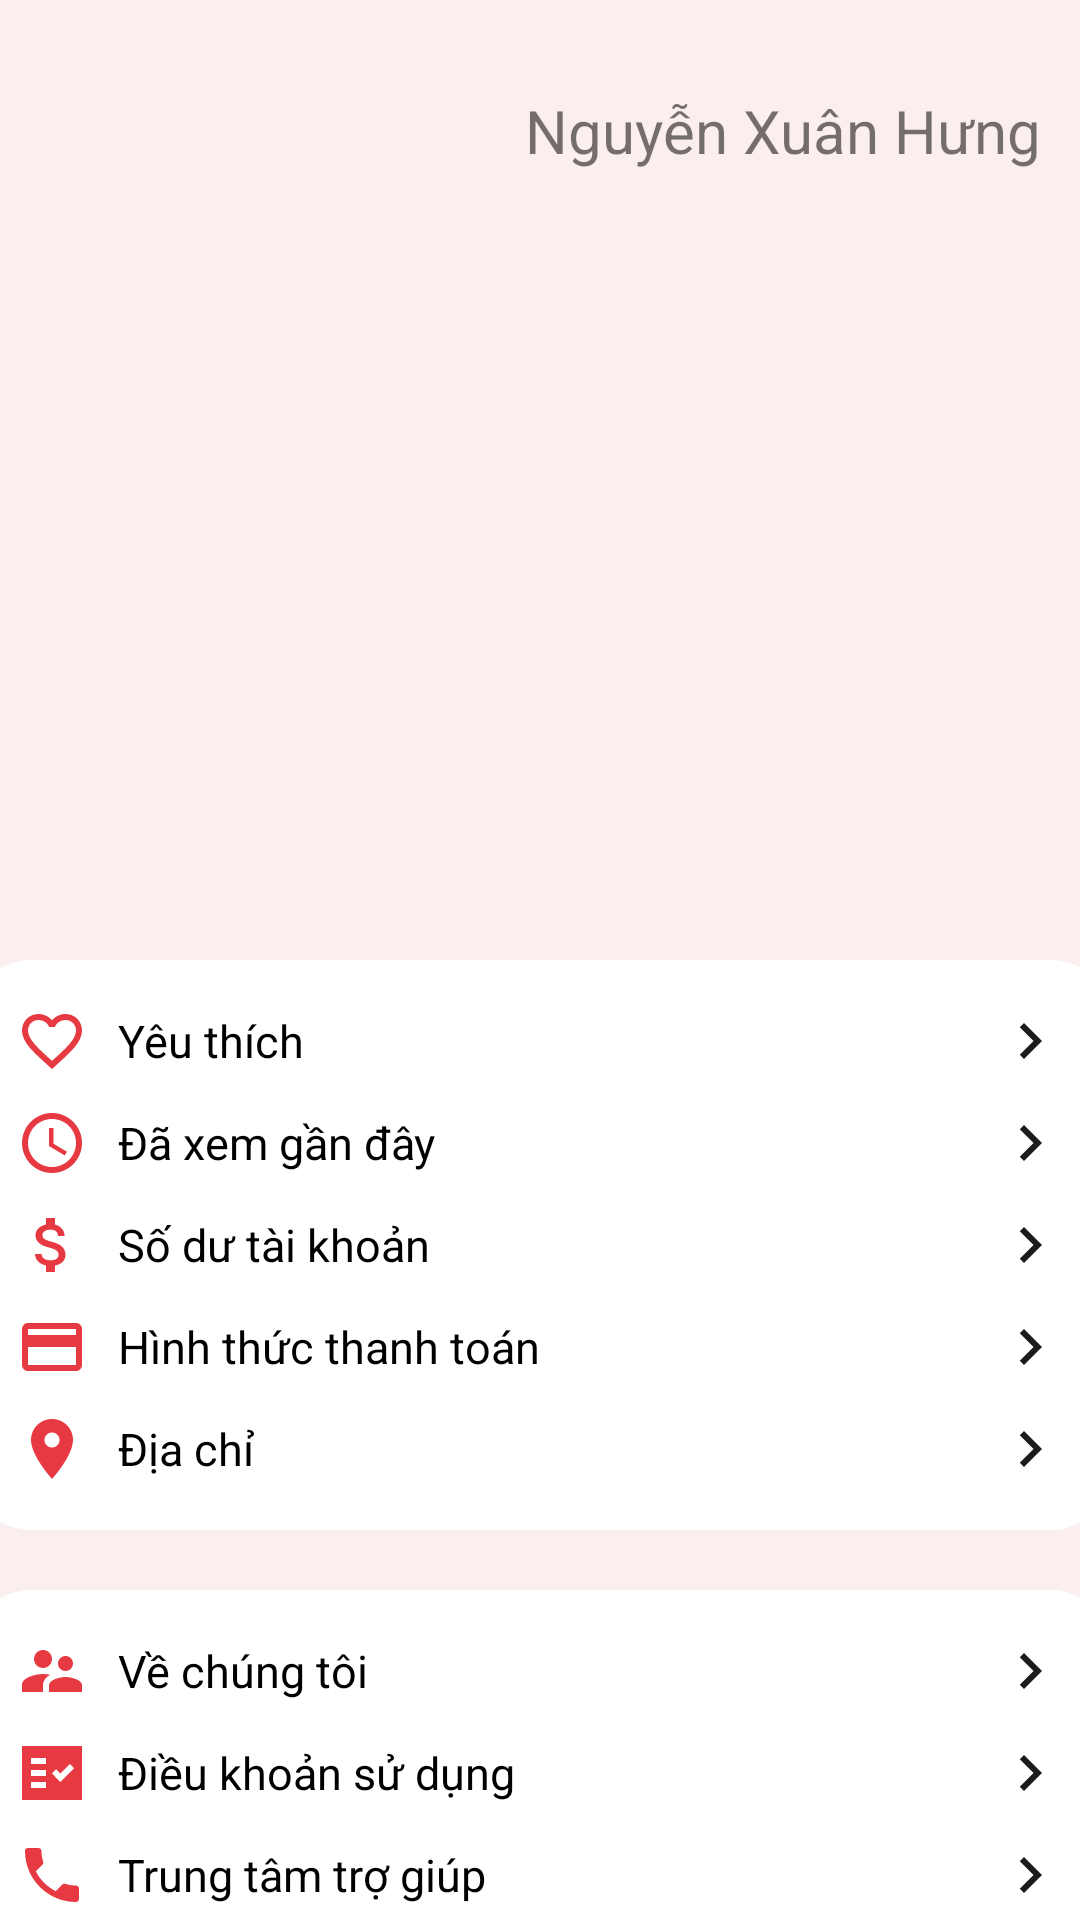

Layout XML and referenced resources for this Android screen:
<!-- AndroidManifest.xml: application theme Theme.OrderFood -->
<!-- res/layout/fragment_profile.xml -->
<?xml version="1.0" encoding="utf-8"?>
<layout xmlns:android="http://schemas.android.com/apk/res/android"
    xmlns:app="http://schemas.android.com/apk/res-auto">

    <androidx.constraintlayout.widget.ConstraintLayout
        android:layout_width="match_parent"
        android:layout_height="match_parent"
        android:background="#FBEEEE">

        <ImageView
            android:id="@+id/imgProfile"
            android:layout_width="150dp"
            android:layout_height="150dp"
            android:layout_marginTop="20dp"
            android:src="@drawable/person"
            app:layout_constraintLeft_toLeftOf="parent"
            android:layout_marginLeft="15dp"
            app:layout_constraintTop_toTopOf="parent" />

        <TextView
            android:layout_width="wrap_content"
            android:layout_height="wrap_content"
            android:layout_marginTop="10dp"
            android:text="Nguyễn Xuân Hưng"
            android:textSize="20dp"
            android:layout_marginLeft="10dp"
            app:layout_constraintLeft_toRightOf="@id/imgProfile"
            app:layout_constraintTop_toTopOf="@id/imgProfile" />

        <LinearLayout
            android:id="@+id/lnProfile1"
            android:layout_width="380dp"
            android:layout_height="wrap_content"
            android:layout_marginTop="150dp"
            android:background="@drawable/custom_linear_profile"
            android:orientation="vertical"
            android:padding="10dp"
            app:layout_constraintEnd_toEndOf="parent"
            app:layout_constraintStart_toStartOf="parent"
            app:layout_constraintTop_toBottomOf="@id/imgProfile">

            <TextView
                android:layout_width="match_parent"
                android:layout_height="wrap_content"
                android:layout_margin="5dp"
                android:drawableLeft="@drawable/ic_baseline_favorite_border_24"
                android:drawableRight="@drawable/ic_baseline_navigate_next_24"
                android:drawablePadding="10dp"
                android:gravity="center|left"
                android:text="@string/pro_favorite"
                android:textAllCaps="false"
                android:textSize="15dp"

                android:textColor="@color/black"/>
            <TextView
                android:layout_width="match_parent"
                android:layout_height="wrap_content"
                android:layout_margin="5dp"
                android:drawableLeft="@drawable/ic_baseline_access_time_24"
                android:drawableRight="@drawable/ic_baseline_navigate_next_24"
                android:drawablePadding="10dp"
                android:gravity="center|left"
                android:text="@string/pro_time"
                android:textAllCaps="false"
                android:textSize="15dp"
                android:textColor="@color/black"/>

            <TextView

                android:textColor="@color/black"
                android:layout_width="match_parent"
                android:layout_height="wrap_content"
                android:layout_margin="5dp"
                android:drawableLeft="@drawable/ic_baseline_attach_money_24"
                android:drawableRight="@drawable/ic_baseline_navigate_next_24"
                android:drawablePadding="10dp"
                android:gravity="center|left"
                android:text="@string/pro_money"
                android:textAllCaps="false"
                android:textSize="15dp" />

            <TextView
                android:textColor="@color/black"
                android:layout_width="match_parent"
                android:layout_height="wrap_content"
                android:layout_margin="5dp"
                android:drawableLeft="@drawable/ic_baseline_payment_24"
                android:drawableRight="@drawable/ic_baseline_navigate_next_24"
                android:drawablePadding="10dp"
                android:gravity="center|left"

                android:text="@string/pro_payment_method"
                android:textAllCaps="false"
                android:textSize="15dp" />

            <TextView
                android:layout_width="match_parent"
                android:layout_height="wrap_content"
                android:layout_margin="5dp"
                android:drawableLeft="@drawable/ic_baseline_place_24"
                android:drawableRight="@drawable/ic_baseline_navigate_next_24"
                android:drawablePadding="10dp"
                android:gravity="center|left"
                android:text="@string/pro_address"
                android:textAllCaps="false"
                android:textSize="15dp"
                android:textColor="@color/black"/>
        </LinearLayout>

        <LinearLayout
            android:layout_width="380dp"
            android:layout_height="wrap_content"
            android:layout_marginTop="20dp"
            android:background="@drawable/custom_linear_profile"
            android:orientation="vertical"
            android:padding="10dp"
            app:layout_constraintEnd_toEndOf="@id/lnProfile1"
            app:layout_constraintStart_toStartOf="@id/lnProfile1"
            app:layout_constraintTop_toBottomOf="@id/lnProfile1">

            <TextView
                android:textColor="@color/black"
                android:layout_width="match_parent"
                android:layout_height="wrap_content"
                android:layout_margin="5dp"
                android:drawableLeft="@drawable/about_us"
                android:drawableRight="@drawable/ic_baseline_navigate_next_24"
                android:drawablePadding="10dp"
                android:gravity="center|left"
                android:text="@string/pro_about_us"
                android:textAllCaps="false"
                android:textSize="15dp" />
            <TextView
                android:textColor="@color/black"
                android:layout_width="match_parent"
                android:layout_height="wrap_content"
                android:layout_margin="5dp"
                android:drawableLeft="@drawable/ic_sharp_fact_check_24"
                android:drawableRight="@drawable/ic_baseline_navigate_next_24"
                android:drawablePadding="10dp"
                android:gravity="center|left"
                android:text="@string/pro_condition"
                android:textAllCaps="false"
                android:textSize="15dp" />

            <TextView
                android:textColor="@color/black"
                android:layout_width="match_parent"
                android:layout_height="wrap_content"
                android:layout_margin="5dp"
                android:background="@color/white"
                android:drawableLeft="@drawable/ic_baseline_local_phone_24"
                android:drawableRight="@drawable/ic_baseline_navigate_next_24"
                android:drawablePadding="10dp"
                android:gravity="center|left"
                android:text="@string/pro_support"
                android:textAllCaps="false"
                android:textSize="15dp" />

            <TextView
                android:textColor="@color/black"
                android:layout_width="match_parent"
                android:layout_height="wrap_content"
                android:layout_margin="5dp"
                android:drawableLeft="@drawable/ic_baseline_settings_24"
                android:drawableRight="@drawable/ic_baseline_navigate_next_24"
                android:drawablePadding="10dp"
                android:gravity="center|left"
                android:text="@string/pro_setting"
                android:textAllCaps="false"
                android:textSize="15dp" />

            <TextView
                android:id="@+id/tvLogOut"
                android:textColor="@color/black"
                android:layout_width="match_parent"
                android:layout_height="wrap_content"
                android:layout_margin="5dp"
                android:background="@color/white"
                android:drawableLeft="@drawable/ic_baseline_login_24"
                android:drawableRight="@drawable/ic_baseline_navigate_next_24"
                android:drawablePadding="10dp"
                android:gravity="center|left"
                android:text="@string/pro_log_out"
                android:textAllCaps="false"
                android:textSize="15dp" />
        </LinearLayout>
    </androidx.constraintlayout.widget.ConstraintLayout>
</layout>
<!-- resources referenced by this layout -->
<resources>
  <!-- drawable custom_linear_profile (drawable) -->
  <?xml version="1.0" encoding="utf-8"?>
  <selector xmlns:android="http://schemas.android.com/apk/res/android" android:shape="rectangle">
      <item>
          <shape>
              <solid android:color="@color/white" />
              <corners android:radius="20dp" />
  
          </shape>
      </item>
  </selector>
  <!-- drawable ic_baseline_login_24 (drawable) -->
  <vector android:height="24dp" android:tint="#FA0505"
      android:viewportHeight="24" android:viewportWidth="24"
      android:width="24dp" xmlns:android="http://schemas.android.com/apk/res/android">
      <path android:fillColor="@android:color/white" android:pathData="M11,7L9.6,8.4l2.6,2.6H2v2h10.2l-2.6,2.6L11,17l5,-5L11,7zM20,19h-8v2h8c1.1,0 2,-0.9 2,-2V5c0,-1.1 -0.9,-2 -2,-2h-8v2h8V19z"/>
  </vector>
  <!-- drawable ic_baseline_navigate_next_24 (drawable) -->
  <vector android:height="24dp" android:tint="#1C1B1B"
      android:viewportHeight="24" android:viewportWidth="24"
      android:width="24dp" xmlns:android="http://schemas.android.com/apk/res/android">
      <path android:fillColor="@android:color/white" android:pathData="M10,6L8.59,7.41 13.17,12l-4.58,4.59L10,18l6,-6z"/>
  </vector>
  <!-- drawable ic_baseline_payment_24 (drawable) -->
  <vector android:height="24dp" android:tint="#E73941"
      android:viewportHeight="24" android:viewportWidth="24"
      android:width="24dp" xmlns:android="http://schemas.android.com/apk/res/android">
      <path android:fillColor="@android:color/white" android:pathData="M20,4L4,4c-1.11,0 -1.99,0.89 -1.99,2L2,18c0,1.11 0.89,2 2,2h16c1.11,0 2,-0.89 2,-2L22,6c0,-1.11 -0.89,-2 -2,-2zM20,18L4,18v-6h16v6zM20,8L4,8L4,6h16v2z"/>
  </vector>
  <!-- drawable ic_baseline_place_24 (drawable) -->
  <vector android:height="24dp" android:tint="#E73941"
      android:viewportHeight="24" android:viewportWidth="24"
      android:width="24dp" xmlns:android="http://schemas.android.com/apk/res/android">
      <path android:fillColor="@android:color/white" android:pathData="M12,2C8.13,2 5,5.13 5,9c0,5.25 7,13 7,13s7,-7.75 7,-13c0,-3.87 -3.13,-7 -7,-7zM12,11.5c-1.38,0 -2.5,-1.12 -2.5,-2.5s1.12,-2.5 2.5,-2.5 2.5,1.12 2.5,2.5 -1.12,2.5 -2.5,2.5z"/>
  </vector>
  <!-- drawable ic_sharp_fact_check_24 (drawable) -->
  <vector android:height="24dp" android:tint="#E73941"
      android:viewportHeight="24" android:viewportWidth="24"
      android:width="24dp" xmlns:android="http://schemas.android.com/apk/res/android">
      <path android:fillColor="@android:color/white"
          android:fillType="evenOdd" android:pathData="M2,3v18h20V3H2zM10,17H5v-2h5V17zM10,13H5v-2h5V13zM10,9H5V7h5V9zM14.82,15L12,12.16l1.41,-1.41l1.41,1.42L17.99,9l1.42,1.42L14.82,15z"/>
  </vector>
  <string name="pro_about_us">Về chúng tôi</string>
  <string name="pro_address">Địa chỉ</string>
  <string name="pro_condition">Điều khoản sử dụng</string>
  <string name="pro_favorite">Yêu thích</string>
  <string name="pro_log_out">Đăng xuất</string>
  <string name="pro_money">Số dư tài khoản</string>
  <string name="pro_payment_method">Hình thức thanh toán</string>
  <string name="pro_setting">Cài đặt</string>
  <string name="pro_support">Trung tâm trợ giúp</string>
  <string name="pro_time">Đã xem gần đây</string>
      ----homeFragment-------
  <style name="Theme.OrderFood" parent="Theme.AppCompat.DayNight.NoActionBar">
          
          <item name="colorPrimary">@color/purple_500</item>
          <item name="colorPrimaryVariant">@color/purple_700</item>
          <item name="colorOnPrimary">@color/white</item>
          
          <item name="colorSecondary">@color/teal_200</item>
          <item name="colorSecondaryVariant">@color/teal_700</item>
          <item name="colorOnSecondary">@color/black</item>
          
          <item name="android:statusBarColor" tools:targetApi="l">?attr/colorPrimaryVariant</item>
          
      </style>
  <!-- not gathered from this repository: default colours our renderer supplied (Android Studio template values) -->
  <color name="purple_500">#FF6200EE</color>
  <color name="purple_700">#FF3700B3</color>
  <color name="teal_200">#FF03DAC5</color>
  <color name="teal_700">#FF018786</color>
  <color name="black">#FF000000</color>
  <color name="white">#FFFFFFFF</color>
</resources>
